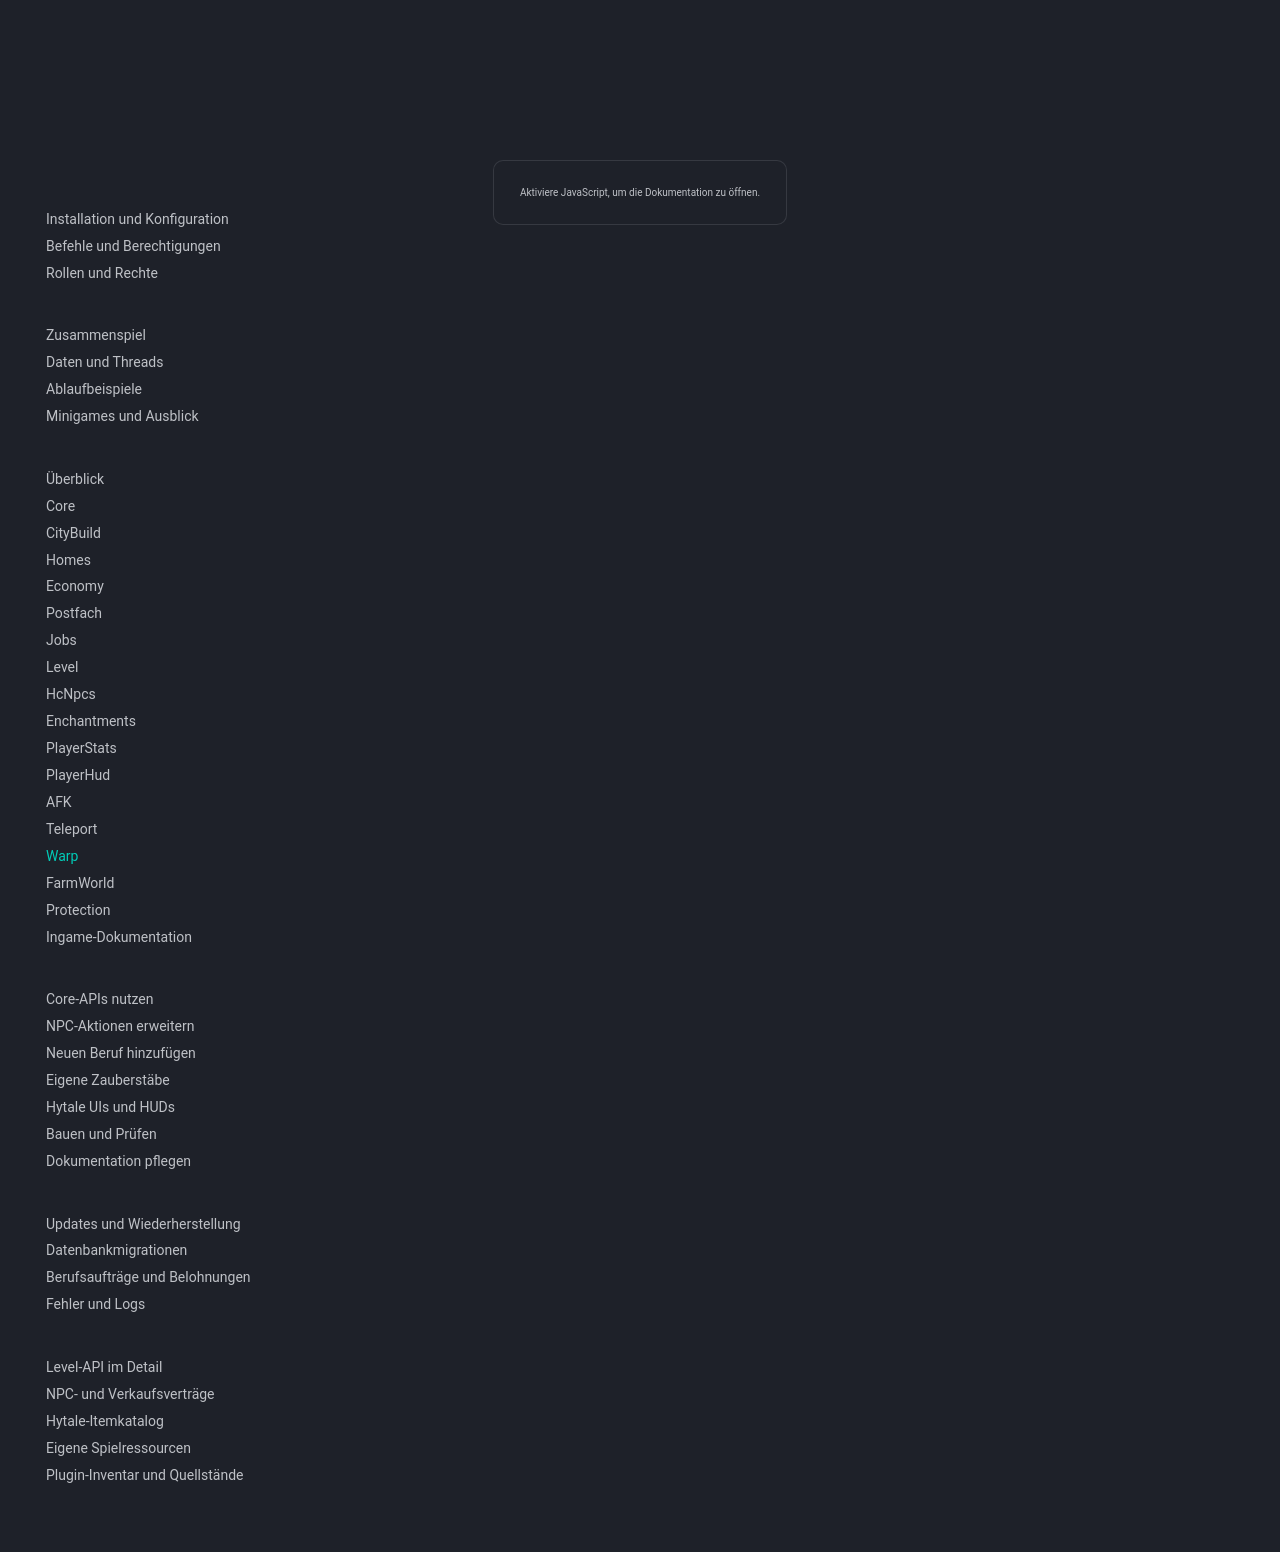

repository: 1Tobu/hytale-city-docs · page: plugins/warp/index.html · generator: mkdocs

# WarpPlugin

WarpPlugin bietet feste Weltziele über `/warp city`, `/warp farmworld` und `/warp spawn`.

## Zusammenspiel

Die Befehle arbeiten mit den entsprechenden Welten im Hytale-Universe. Diese Welten müssen vorhanden und passend vorbereitet sein. FarmWorldPlugin kümmert sich um den Lebenszyklus der Farmwelt; Warp alleine erzeugt keinen vollständigen Session- oder Resetablauf.

Das aktuelle Manifest deklariert keine Core-Abhängigkeit. Daraus folgt nicht, dass spätere Minigame-Regeln bereits berücksichtigt sind. Ein Spieler darf künftig nicht über einen allgemeinen Warp-Befehl unbeabsichtigt aus einer aktiven Runde entkommen oder deren Inventar übernehmen.

Ziele und konkrete Positionen vor einer Serverumstellung prüfen; die Existenz des Befehls garantiert keinen erfolgreichen Teleport in eine fehlende oder gerade neu erstellte Welt.
